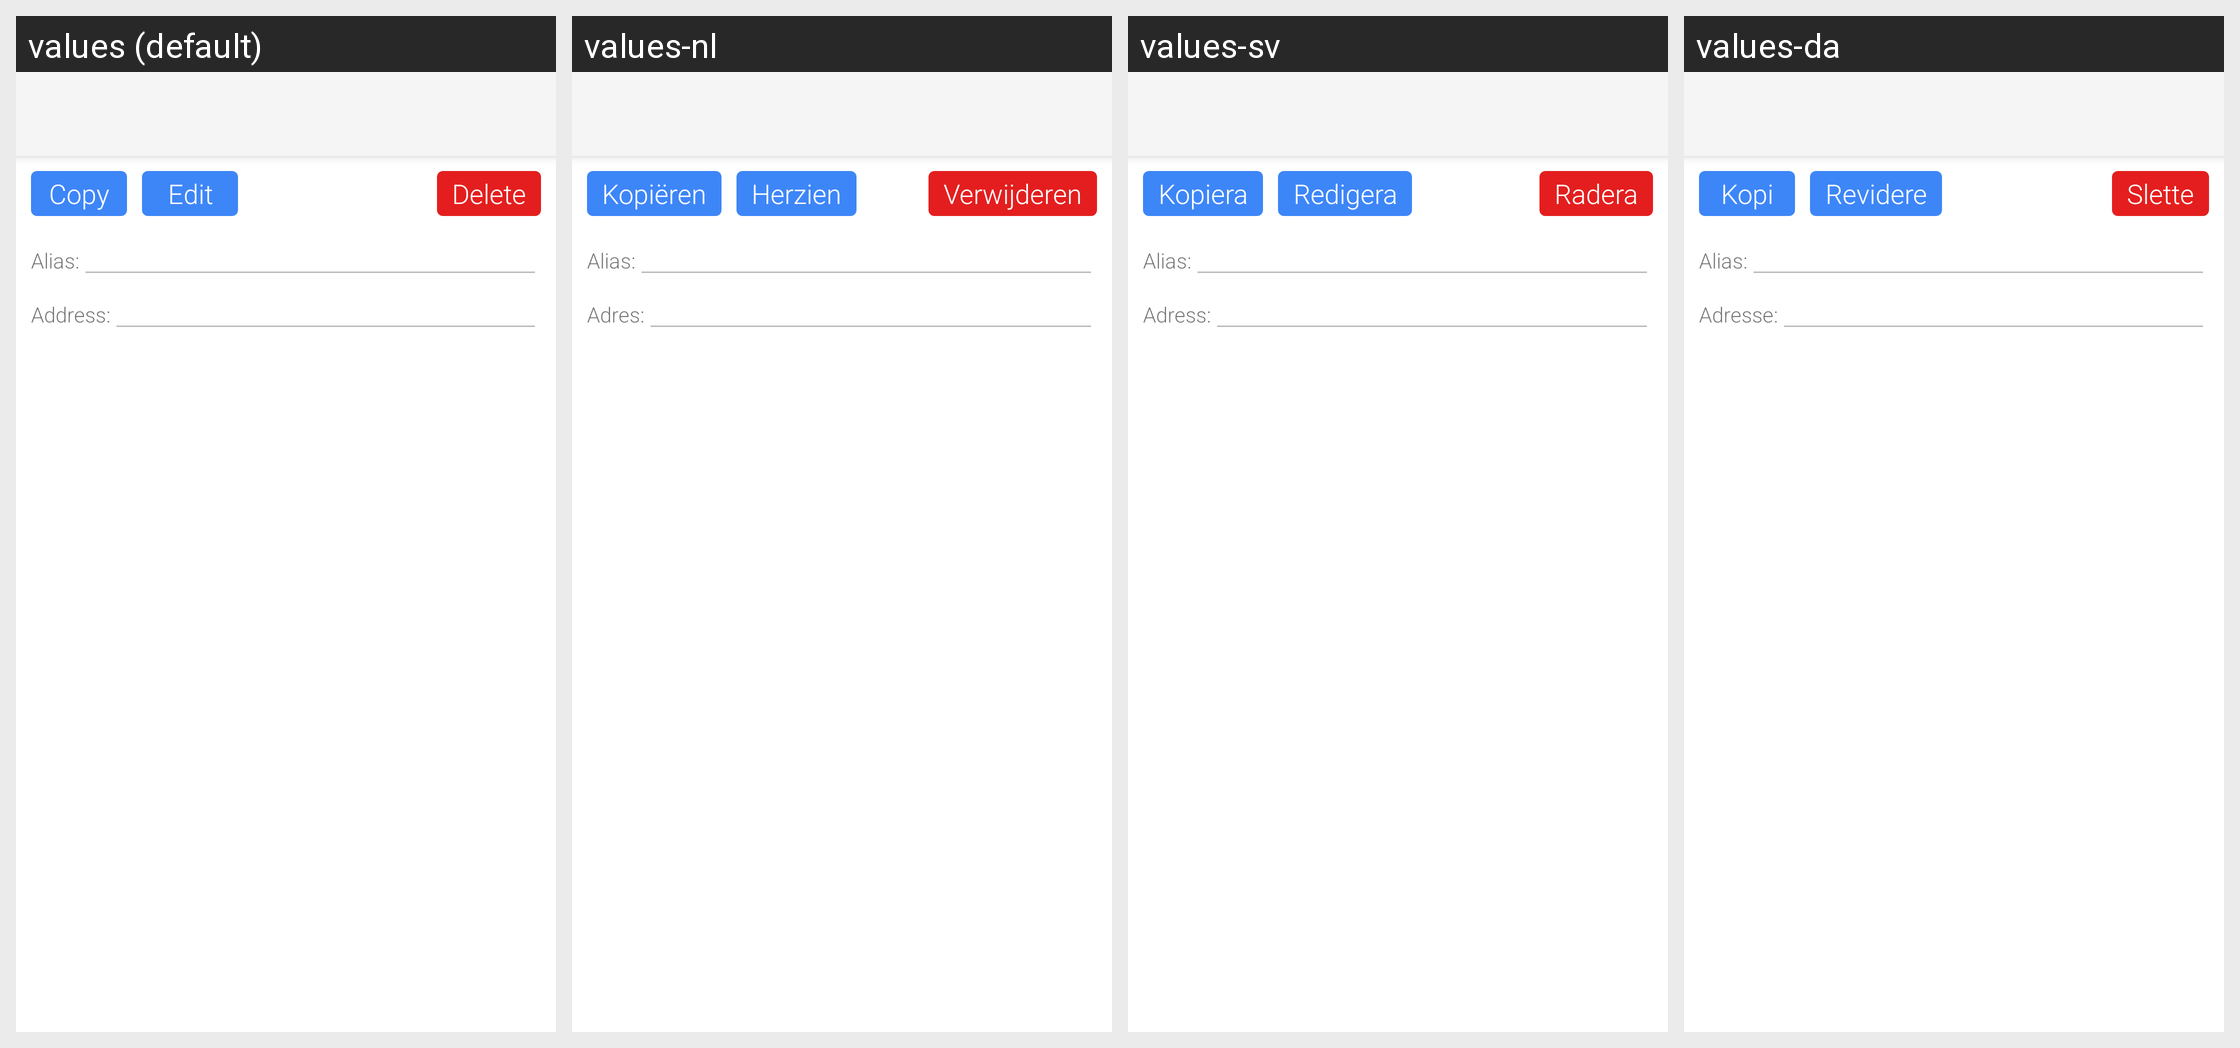

Locale-by-locale string values for the Android screen shown in this grid:
Android screen res/layout/activity_contact_detail.xml rendered under 4 locales, left to right: values (default), values-nl, values-sv, values-da. Device: Nexus 5 (rendered at 1080×1920; each locale shown at half size, 540×960, under a caption strip naming it); theme AppTheme.
Other locales in the repository, not shown: values-de, values-es, values-fr, values-it, values-ja, values-ko, values-pt, values-ru, values-zh-rCN, values-zh-rTW.
Strings drawn on this screen, with the default value and each locale's value (text and hints the layout hard-codes, and strings that could not be matched under every locale, appear in the picture but are not listed):

copy_address
  values: Copy
  values-nl: Kopiëren
  values-sv: Kopiera
  values-da: Kopi

edit
  values: Edit
  values-nl: Herzien
  values-sv: Redigera
  values-da: Revidere

delete
  values: Delete
  values-nl: Verwijderen
  values-sv: Radera
  values-da: Slette

nickname_
  values: Alias:
  values-nl: Alias:
  values-sv: Alias:
  values-da: Alias:

address_
  values: Address:
  values-nl: Adres:
  values-sv: Adress:
  values-da: Adresse:
